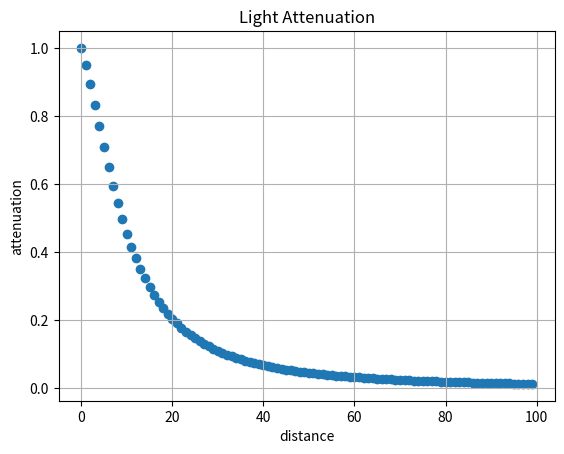

Here is the Python script that generated this plot:
import numpy as np
import matplotlib.pyplot as plt


class Light:
    class Attenuation:
        def __init__(self, k_c, k_l, k_q) -> None:
            self.K_C = k_c
            self.K_L = k_l
            self.K_Q = k_q

    def make_attenuation(self, k_c, k_l, k_q):
        return self.Attenuation(k_c, k_l, k_q)


light = Light()
# data from http://www.ogre3d.org/tikiwiki/tiki-index.php?page=-Point+Light+Attenuation
attenuation65 = light.make_attenuation(1.0, 0.07, 0.017)
attenuation100 = light.make_attenuation(1.0, 0.045, 0.0075)
attenuation160 = light.make_attenuation(1.0, 0.027, 0.0028)
attenuation200 = light.make_attenuation(1.0, 0.022, 0.0019)
attenuation600 = light.make_attenuation(1.0, 0.007, 0.0002)


def pointLight_attenuation(distance, k_c, k_l, k_q):
    return 1.0 / (k_c + k_l * distance + k_q * np.power(distance, 2.0))


CONSTANT_V = 1.0
K_C = 1.0
K_L = 0.7
K_Q = 1.8


distances = np.arange(0, 100, 1.0)
attenuationV = pointLight_attenuation(
    distances, attenuation100.K_C, attenuation100.K_L, attenuation100.K_Q)
plt.scatter(distances, attenuationV)
plt.xlabel("distance")
plt.ylabel("attenuation")
plt.title("Light Attenuation")
plt.grid()
plt.show()
